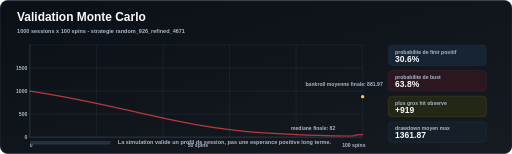
t = 0.00 s
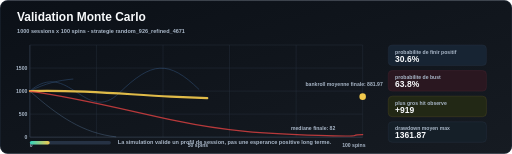
t = 1.20 s
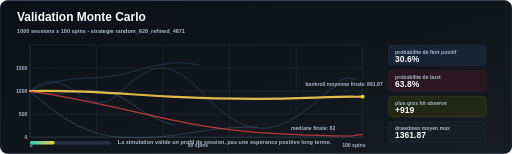
t = 2.35 s
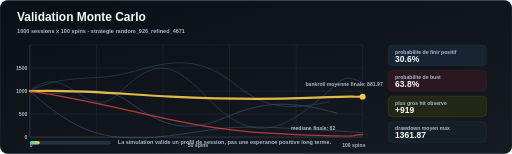
t = 3.60 s
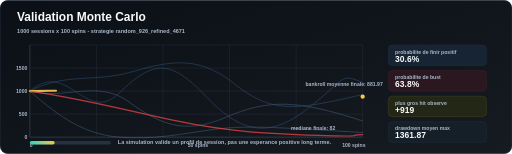
t = 4.68 s
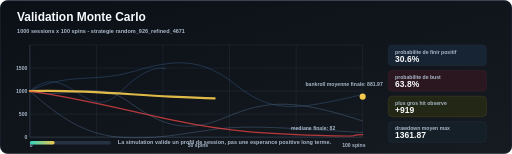
t = 5.75 s

The animated SVG that drew these frames (rendered in a browser with its animation timeline set to each time). Animation: 8 SMIL elements (animate=8); one cycle of 7.00 s, repeats indefinitely.

<svg xmlns="http://www.w3.org/2000/svg" width="1200" height="360" viewBox="0 0 1200 360" role="img" aria-labelledby="title desc">
  <title id="title">Animated Monte Carlo result summary</title>
  <desc id="desc">Animated chart summarizing the Monte Carlo validation of the selected roulette strategy.</desc>
  <defs>
    <linearGradient id="bg" x1="0" x2="1" y1="0" y2="1">
      <stop offset="0%" stop-color="#0b1017"/>
      <stop offset="100%" stop-color="#161b22"/>
    </linearGradient>
    <linearGradient id="profit" x1="0" x2="1">
      <stop offset="0%" stop-color="#2dd4bf"/>
      <stop offset="100%" stop-color="#f2c94c"/>
    </linearGradient>
    <style>
      .title { font: 800 28px Arial, sans-serif; fill: #f8fafc; }
      .small { font: 600 13px Arial, sans-serif; fill: #a9b7c8; }
      .axis { stroke: #425064; stroke-width: 1; }
      .grid { stroke: #283241; stroke-width: 1; }
      .label { font: 700 12px Arial, sans-serif; fill: #a9b7c8; }
      .metricText { font: 800 20px Arial, sans-serif; fill: #f8fafc; }
      .metricLabel { font: 600 12px Arial, sans-serif; fill: #a9b7c8; }
    </style>
  </defs>
  <rect width="1200" height="360" rx="18" fill="url(#bg)"/>
  <rect x="1" y="1" width="1198" height="358" rx="17" fill="none" stroke="#263244"/>
  <text x="40" y="48" class="title">Validation Monte Carlo</text>
  <text x="40" y="76" class="small">1000 sessions x 100 spins - strategie random_926_refined_4671</text>

  <g transform="translate(70 105)">
    <path d="M0 0H780M0 54H780M0 108H780M0 162H780M0 216H780" class="grid"/>
    <path d="M0 0V216M156 0V216M312 0V216M468 0V216M624 0V216M780 0V216" class="grid"/>
    <path d="M0 216H780M0 0V216" class="axis"/>
    <text x="-6" y="220" text-anchor="end" class="label">0</text>
    <text x="-6" y="166" text-anchor="end" class="label">500</text>
    <text x="-6" y="112" text-anchor="end" class="label">1000</text>
    <text x="-6" y="58" text-anchor="end" class="label">1500</text>
    <text x="0" y="238" class="label">0</text>
    <text x="370" y="238" class="label">50 spins</text>
    <text x="732" y="238" class="label">100 spins</text>

    <g fill="none" stroke-linecap="round" stroke-width="1.6" opacity="0.32">
      <path d="M0 108C90 30 130 190 210 112S330 34 410 118 555 224 650 150 725 65 780 88" stroke="#60a5fa" pathLength="1" stroke-dasharray="1" stroke-dashoffset="1">
        <animate attributeName="stroke-dashoffset" values="1;0;0" dur="4.8s" repeatCount="indefinite"/>
      </path>
      <path d="M0 108C70 170 130 210 210 216S345 210 430 198 610 196 780 205" stroke="#93c5fd" pathLength="1" stroke-dasharray="1" stroke-dashoffset="1">
        <animate attributeName="stroke-dashoffset" values="1;0;0" dur="5.6s" begin="0.4s" repeatCount="indefinite"/>
      </path>
      <path d="M0 108C85 64 150 88 235 64S390 20 478 90 615 155 780 116" stroke="#60a5fa" pathLength="1" stroke-dasharray="1" stroke-dashoffset="1">
        <animate attributeName="stroke-dashoffset" values="1;0;0" dur="6.2s" begin="0.8s" repeatCount="indefinite"/>
      </path>
      <path d="M0 108C80 130 158 80 230 132S360 212 458 170 620 126 780 178" stroke="#93c5fd" pathLength="1" stroke-dasharray="1" stroke-dashoffset="1">
        <animate attributeName="stroke-dashoffset" values="1;0;0" dur="5.2s" begin="1.2s" repeatCount="indefinite"/>
      </path>
    </g>

    <path d="M0 108C120 104 225 116 330 121S520 129 650 124 735 122 780 121" fill="none" stroke="#f2c94c" stroke-width="5" stroke-linecap="round" opacity="0.92" pathLength="1" stroke-dasharray="1" stroke-dashoffset="1">
      <animate attributeName="stroke-dashoffset" values="1;0;0" dur="4.5s" repeatCount="indefinite"/>
    </path>
    <path d="M0 108C120 125 230 154 344 178S548 208 676 212 736 211 780 210" fill="none" stroke="#ef4444" stroke-width="3" stroke-dasharray="8 7" stroke-linecap="round" opacity="0.75" pathLength="1" stroke-dashoffset="1">
      <animate attributeName="stroke-dashoffset" values="1;0;0" dur="5.2s" repeatCount="indefinite"/>
    </path>
    <circle cx="780" cy="121" r="5" fill="#f2c94c">
      <animate attributeName="r" values="4;8;4" dur="2.2s" repeatCount="indefinite"/>
    </circle>
    <text x="646" y="96" class="label">bankroll moyenne finale: 881.97</text>
    <text x="612" y="200" class="label">mediane finale: 82</text>
  </g>

  <g transform="translate(910 105)">
    <rect x="0" y="0" width="230" height="48" rx="9" fill="#172433" stroke="#263244"/>
    <text x="16" y="20" class="metricLabel">probabilite de finir positif</text>
    <text x="16" y="39" class="metricText">30.6%</text>
    <rect x="0" y="60" width="230" height="48" rx="9" fill="#2a1720" stroke="#4a2430"/>
    <text x="16" y="80" class="metricLabel">probabilite de bust</text>
    <text x="16" y="99" class="metricText">63.8%</text>
    <rect x="0" y="120" width="230" height="48" rx="9" fill="#222815" stroke="#4f4721"/>
    <text x="16" y="140" class="metricLabel">plus gros hit observe</text>
    <text x="16" y="159" class="metricText">+919</text>
    <rect x="0" y="180" width="230" height="48" rx="9" fill="#151f28" stroke="#263244"/>
    <text x="16" y="200" class="metricLabel">drawdown moyen max</text>
    <text x="16" y="219" class="metricText">1361.87</text>
  </g>

  <rect x="70" y="330" width="190" height="8" rx="4" fill="#263244"/>
  <rect x="70" y="330" width="58" height="8" rx="4" fill="url(#profit)">
    <animate attributeName="width" values="0;58;58" dur="3s" repeatCount="indefinite"/>
  </rect>
  <text x="276" y="338" class="small">La simulation valide un profil de session, pas une esperance positive long terme.</text>
</svg>
